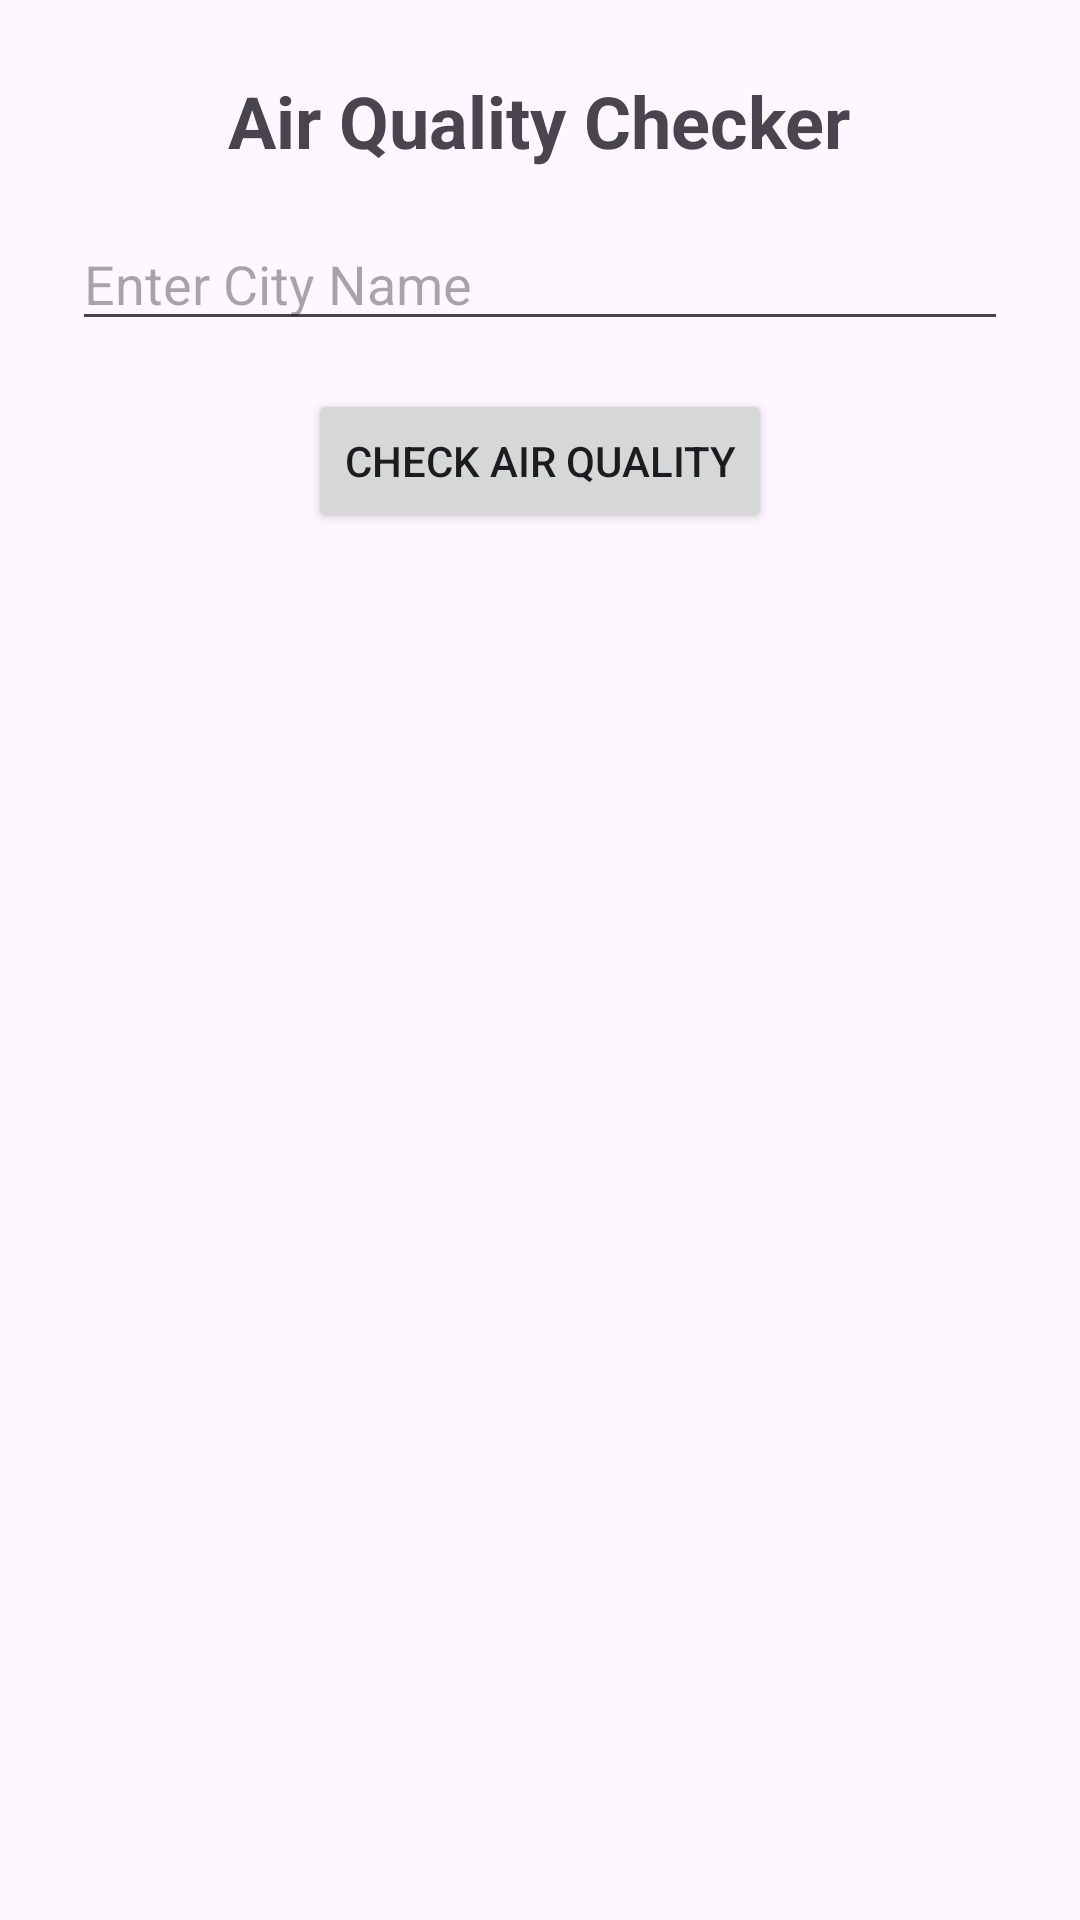

Layout XML and referenced resources for this Android screen:
<!-- AndroidManifest.xml: application theme Theme.AirQuality2 -->
<!-- res/layout/activity_search.xml -->
<?xml version="1.0" encoding="utf-8"?>
<ScrollView
    xmlns:android="http://schemas.android.com/apk/res/android"
    android:layout_width="match_parent"
    android:layout_height="match_parent">

    <LinearLayout
        android:layout_width="match_parent"
        android:layout_height="wrap_content"
        android:orientation="vertical"
        android:padding="24dp">

        
        <TextView
            android:layout_width="wrap_content"
            android:layout_height="wrap_content"
            android:text="Air Quality Checker"
            android:textSize="24sp"
            android:textStyle="bold"
            android:layout_marginBottom="16dp"
            android:layout_gravity="center_horizontal" />

        <EditText
            android:id="@+id/editTextCity"
            android:layout_width="match_parent"
            android:layout_height="wrap_content"
            android:hint="Enter City Name" />

        <Button
            android:id="@+id/buttonSearch"
            android:layout_width="wrap_content"
            android:layout_height="wrap_content"
            android:text="Check Air Quality"
            android:layout_marginTop="16dp"
            android:layout_gravity="center_horizontal" />

        
        <TextView
            android:id="@+id/savedCitiesTitle"
            android:layout_width="wrap_content"
            android:layout_height="wrap_content"
            android:text="Saved Cities"
            android:textSize="18sp"
            android:textStyle="bold"
            android:layout_marginTop="32dp"
            android:layout_marginBottom="16dp"
            android:visibility="gone" />

        <LinearLayout
            android:id="@+id/savedCitiesContainer"
            android:layout_width="match_parent"
            android:layout_height="wrap_content"
            android:orientation="vertical" />

    </LinearLayout>
</ScrollView>
<!-- resources referenced by this layout -->
<resources>
  <style name="Theme.AirQuality2" parent="Base.Theme.AirQuality2" />
  <style name="Base.Theme.AirQuality2" parent="Theme.Material3.DayNight.NoActionBar">
          
          
      </style>
</resources>
